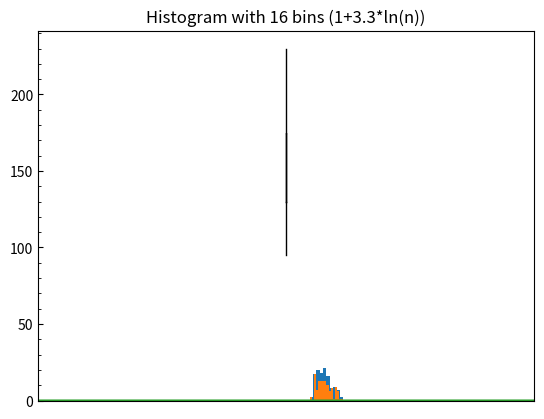

Reproduce this figure in Python.
import sys, os
from os.path import join, dirname, abspath
import matplotlib.pyplot as plt
import numpy as np
plt.rcParams.update({
    "text.usetex": False,
    # "font.family": "Helvetica",
    # "font.size": 12,
    "ytick.minor.visible":True,
    "xtick.minor.visible":True,
    'xtick.direction': "in",
    'ytick.direction': "in"
})
outdir = "hw3_out"
os.makedirs(outdir,exist_ok=True)
def out(fname): return join(outdir,fname)
def savefig(plot_name): 
    plt.savefig(out(plot_name),bbox_inches="tight",dpi=250)

d = np.array([230,174,220,155,200,125,180,118,140,120,170,100,204,180,120,95,175,135,130,135,155,130,200,145,198,180,120,165,175,150,145,170,210,145,134,120,123,185,205,160,145,170,210,145,134,120,123,185,205,160,160,185,115,155,163,200,145,120,155,155,133,115,146,205,150,141,115,125,125,150,143,148,165,130,130,120,175,199,162,120,143,148,165,130,130,120,175,199,162,120,175,155,200,155,150,140,165,185,169,150,150,190,164,155,197,180,118,135,133,115,146,205,150,141,115,125,125,150,143,148])

def harmonic_mean(arr):
    return len(arr)/(np.sum(1/arr))

def geometric_mean(arr):
    return np.exp(1/len(arr) * np.sum(np.log(arr)))

print("Arithmetic mean:",np.mean(d))
print("Geometric mean:",geometric_mean(d))
print("Harmonic mean:",harmonic_mean(d)) 
print("std:",np.std(d))

plt.hist(d)
plt.title("Histogram with 10 bins (default)")
savefig("10_bin_hist.png")

nbins = int(1+3.3*np.log(len(d)))
plt.hist(d,bins=nbins)
plt.title(f"Histogram with {nbins} bins (1+3.3*ln(n))")
savefig("16_bin_hist.png")

plt.boxplot(d)
plt.xticks([])
savefig("boxplot.png")

N=1_000_000
def p(x): return np.sqrt(2/(np.pi*N))*np.exp(-2*x**2/N)
x_arr = np.arange(-N/2,N/2)
plt.plot(x_arr,p(x_arr))
plt.xlim(-1000,1000)

from scipy.integrate import quad

quad(p,0,100)

quad(p,0,1000)

quad(p,-707,707)

quad(p,-1000,1000)[0] - quad(p,-707,707)[0]

quad(p,1000,N/2)[0]

quad(p,10000,N/2)[0]

